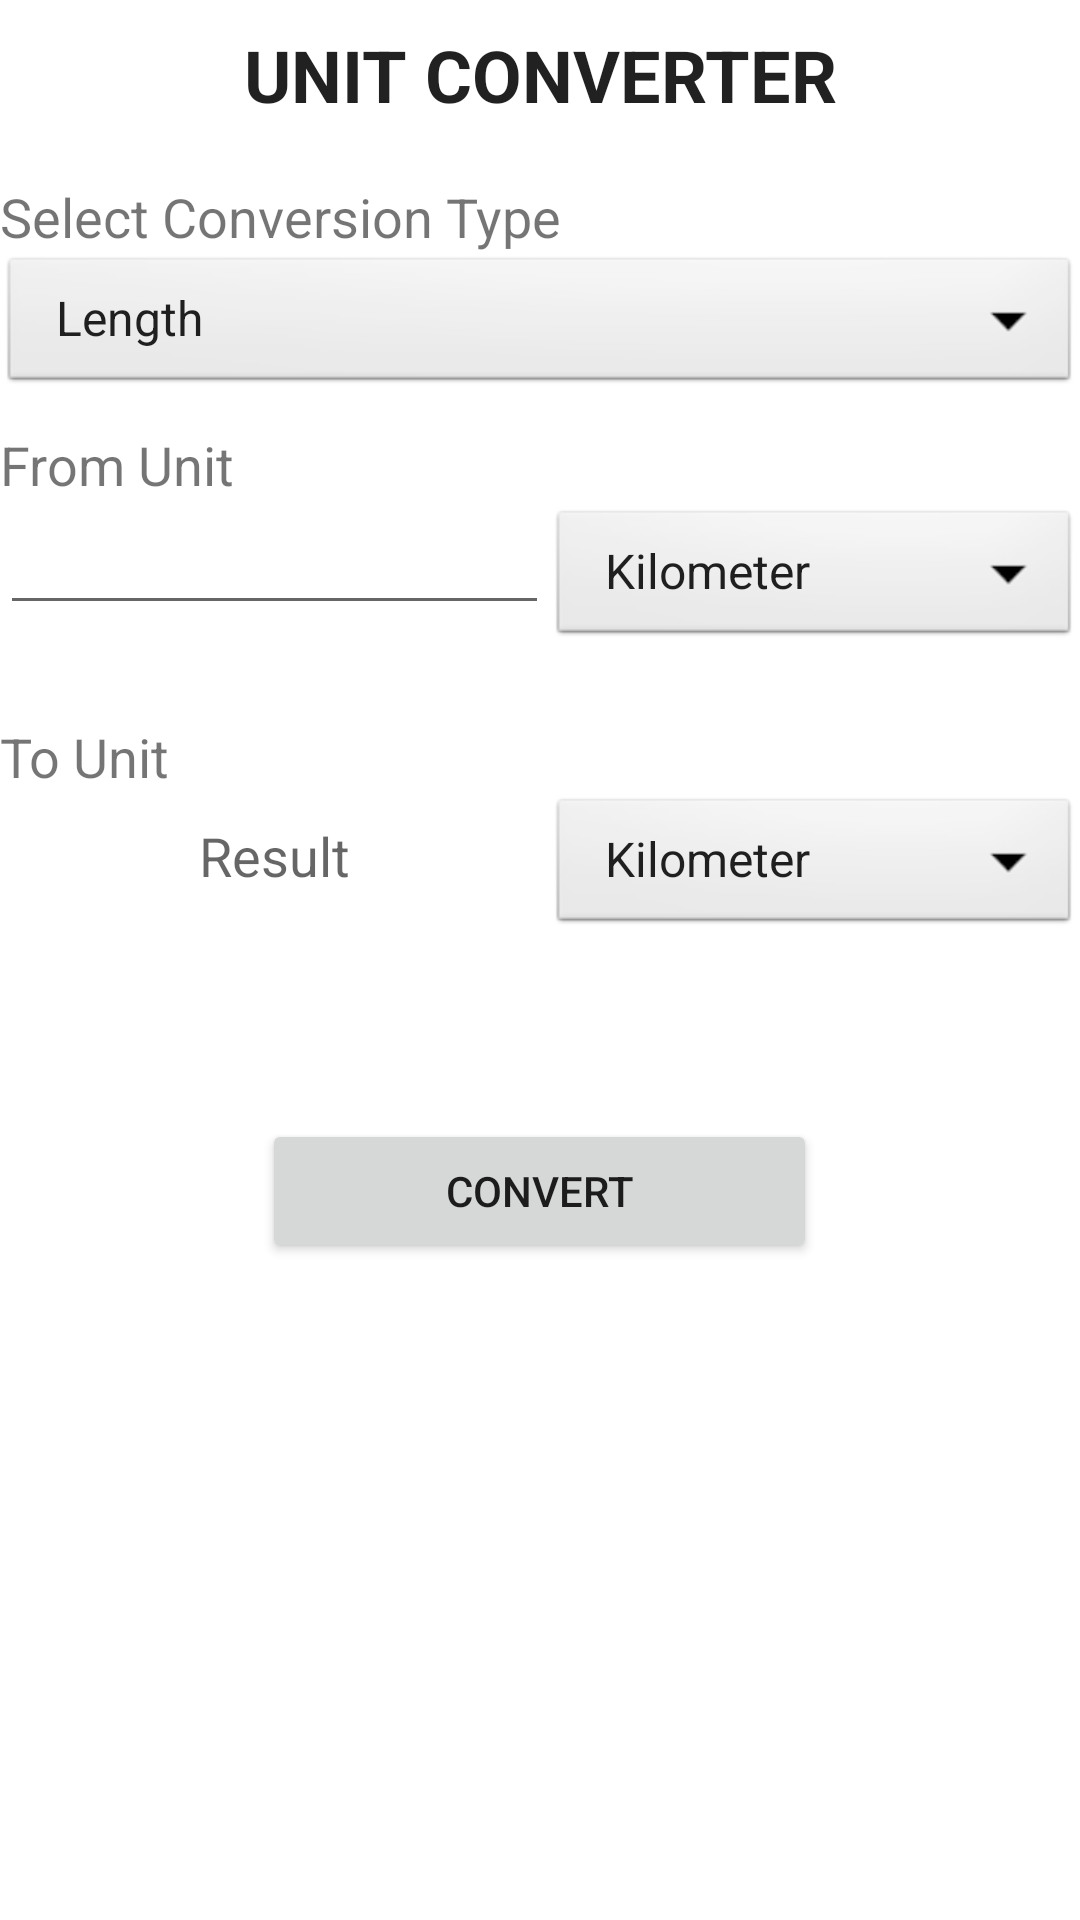

Reconstruct the res/layout file that produces this screen, plus the resources it refers to.
<!-- AndroidManifest.xml: application theme Theme.UnitConverter -->
<!-- res/layout/activity_main.xml -->
<?xml version="1.0" encoding="utf-8"?>

<ScrollView xmlns:android="http://schemas.android.com/apk/res/android"
    xmlns:tools="http://schemas.android.com/tools"
    tools:context=".MainActivity"
    android:layout_width="match_parent"
    android:layout_height="match_parent">

<androidx.constraintlayout.widget.ConstraintLayout
    android:layout_width="match_parent"
    android:layout_height="wrap_content">

    <LinearLayout
        android:layout_width="match_parent"
        android:layout_height="match_parent"
        android:orientation="vertical">

        <TextView
            android:id="@+id/appName"
            android:layout_width="match_parent"
            android:layout_height="50dp"
            android:gravity="center"
            android:text="@string/unit_converter"
            android:textAllCaps="true"
            android:textAppearance="@style/TextAppearance.AppCompat.Body1"
            android:textColorLink="#2B2B2B"
            android:textSize="24sp"
            android:textStyle="bold" />

        <TextView
            android:id="@+id/textView"
            android:layout_width="match_parent"
            android:layout_height="34dp"
            android:duplicateParentState="false"
            android:paddingTop="10dp"
            android:text="Select Conversion Type"
            android:textSize="18sp" />

        <Spinner
            android:id="@+id/mainSpinner"
            android:layout_width="match_parent"
            android:layout_height="wrap_content"
            android:background="@android:drawable/btn_dropdown"
            android:entries="@array/Quantities" />

        <TextView
            android:id="@+id/fromUnitView"
            android:layout_width="match_parent"
            android:layout_height="wrap_content"
            android:duplicateParentState="false"
            android:paddingTop="10dp"
            android:text="@string/from_unit"
            android:textSize="18sp" />

        <LinearLayout
            android:layout_width="match_parent"
            android:layout_height="63dp"
            android:orientation="horizontal">

            <EditText
                android:id="@+id/inputEditText"
                android:layout_width="480dp"
                android:layout_height="wrap_content"
                android:layout_weight="1"
                android:ems="10"
                android:gravity="center"
                android:inputType="number"
                android:textSize="18sp" />

            <Spinner
                android:id="@+id/fromUnitSpinner"
                android:layout_width="177dp"
                android:layout_height="wrap_content"
                android:background="@android:drawable/btn_dropdown"
                android:entries="@array/LengthUnits" />
        </LinearLayout>

        <TextView
            android:id="@+id/toUnitView"
            android:layout_width="match_parent"
            android:layout_height="wrap_content"
            android:duplicateParentState="false"
            android:paddingTop="10dp"
            android:text="To Unit"
            android:textSize="18sp" />

        <LinearLayout
            android:layout_width="match_parent"
            android:layout_height="wrap_content"
            android:orientation="horizontal">

            <TextView
                android:id="@+id/outputTextView"
                android:layout_width="491dp"
                android:layout_height="39dp"
                android:layout_weight="1"
                android:gravity="center"
                android:hint="Result"
                android:textSize="18sp" />

            <Spinner
                android:id="@+id/toUnitSpinner"
                android:layout_width="177dp"
                android:layout_height="wrap_content"
                android:background="@android:drawable/btn_dropdown"
                android:entries="@array/LengthUnits" />

        </LinearLayout>

            <Button
                android:id="@+id/convertButton"
            android:layout_width="185dp"
            android:layout_height="wrap_content"
            android:layout_gravity="center"
            android:layout_marginTop="60dp"
            android:text="Convert" />

        </LinearLayout>

    </androidx.constraintlayout.widget.ConstraintLayout>

</ScrollView>
<!-- resources referenced by this layout -->
<resources>
  <string-array name="LengthUnits">
          <item>Kilometer</item>
          <item>Meter</item>
          <item>Feet</item>
          <item>Inch</item>
      </string-array>
  <string-array name="Quantities">
          <item>Length</item>
          <item>Weight</item>
          <item>Volume</item>
          <item>Temperature</item>
      </string-array>
  <string name="from_unit">From Unit</string>
  <string name="unit_converter">Unit Converter</string>
  <style name="Theme.UnitConverter" parent="Theme.MaterialComponents.DayNight.DarkActionBar">
          
          <item name="colorPrimary">@color/purple_500</item>
          <item name="colorPrimaryVariant">@color/purple_700</item>
          <item name="colorOnPrimary">@color/white</item>
          
          <item name="colorSecondary">@color/teal_200</item>
          <item name="colorSecondaryVariant">@color/teal_700</item>
          <item name="colorOnSecondary">@color/black</item>
          
          <item name="android:statusBarColor" tools:targetApi="l">?attr/colorPrimaryVariant</item>
          
      </style>
  <!-- not gathered from this repository: default colours our renderer supplied (Android Studio template values) -->
  <color name="purple_500">#FF6200EE</color>
  <color name="purple_700">#FF3700B3</color>
  <color name="teal_200">#FF03DAC5</color>
  <color name="teal_700">#FF018786</color>
  <color name="black">#FF000000</color>
  <color name="white">#FFFFFFFF</color>
</resources>
